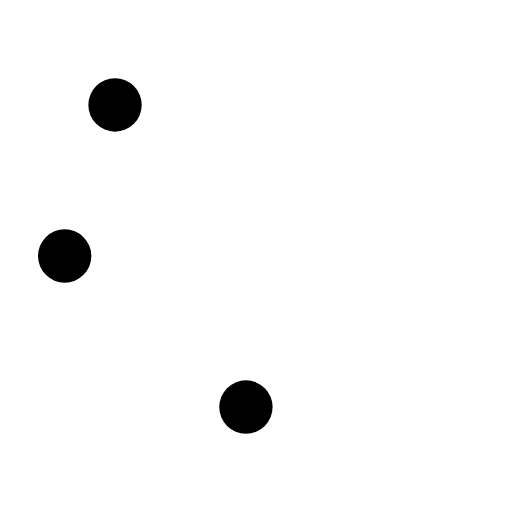
t = 0.00 s
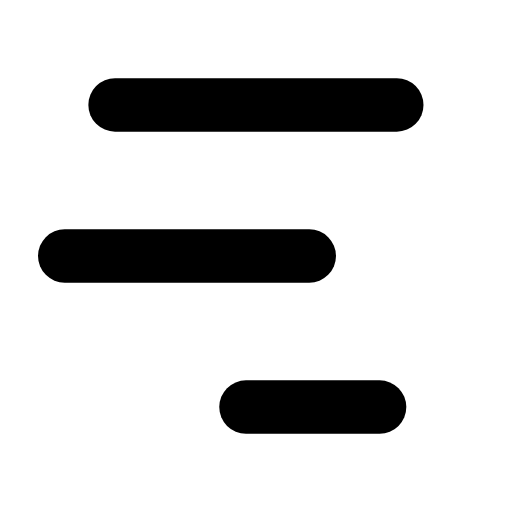
t = 0.27 s
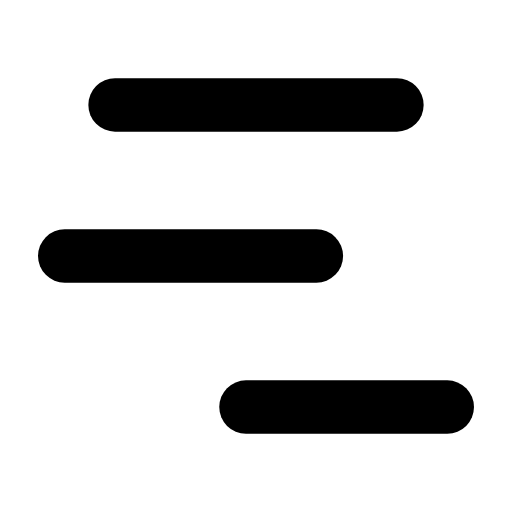
t = 0.54 s
t = 0.78 s: frame unchanged from t = 0.54 s, image omitted
t = 1.07 s: frame unchanged from t = 0.54 s, image omitted
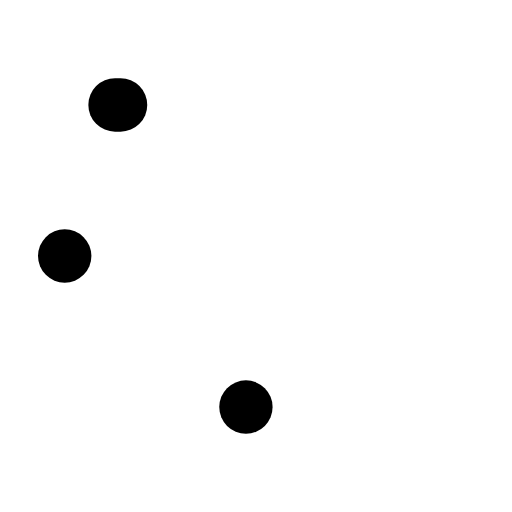
t = 1.33 s

The animated SVG that drew these frames (rendered in a browser with its animation timeline set to each time). Animation: 3 SMIL elements (animate=3); one cycle of 1.60 s, repeats indefinitely.

<svg xmlns="http://www.w3.org/2000/svg" width="24" height="24" viewBox="0 0 24 24" fill="none"><g transform="translate(-2.16 -2.16) scale(1.18)"><line stroke="currentColor" stroke-width="2.119" stroke-linecap="round" stroke-linejoin="round" fill="none" x1="6.4" x2="17.6" y1="6" y2="6"><animate attributeName="x2" values="6.4;6.4;17.6;17.6;17.6;17.6;6.4;6.4;6.4" keyTimes="0;0.036;0.1935;0.45;0.6;0.771;0.876;0.9;1" dur="1.6s" repeatCount="indefinite" calcMode="spline" keySplines="0.16 1 0.3 1;0.16 1 0.3 1;0.16 1 0.3 1;0.16 1 0.3 1;0.16 1 0.3 1;0.16 1 0.3 1;0.16 1 0.3 1;0.16 1 0.3 1"/></line><line stroke="currentColor" stroke-width="2.119" stroke-linecap="round" stroke-linejoin="round" fill="none" x1="4.4" x2="14.4" y1="12" y2="12"><animate attributeName="x2" values="4.4;4.4;14.4;14.4;14.4;14.4;4.4;4.4;4.4" keyTimes="0;0.09;0.2475;0.45;0.6;0.735;0.84;0.9;1" dur="1.6s" repeatCount="indefinite" calcMode="spline" keySplines="0.16 1 0.3 1;0.16 1 0.3 1;0.16 1 0.3 1;0.16 1 0.3 1;0.16 1 0.3 1;0.16 1 0.3 1;0.16 1 0.3 1;0.16 1 0.3 1"/></line><line stroke="currentColor" stroke-width="2.119" stroke-linecap="round" stroke-linejoin="round" fill="none" x1="11.6" x2="19.6" y1="18" y2="18"><animate attributeName="x2" values="11.6;11.6;19.6;19.6;19.6;19.6;11.6;11.6;11.6" keyTimes="0;0.144;0.3015;0.45;0.6;0.699;0.804;0.9;1" dur="1.6s" repeatCount="indefinite" calcMode="spline" keySplines="0.16 1 0.3 1;0.16 1 0.3 1;0.16 1 0.3 1;0.16 1 0.3 1;0.16 1 0.3 1;0.16 1 0.3 1;0.16 1 0.3 1;0.16 1 0.3 1"/></line></g></svg>
